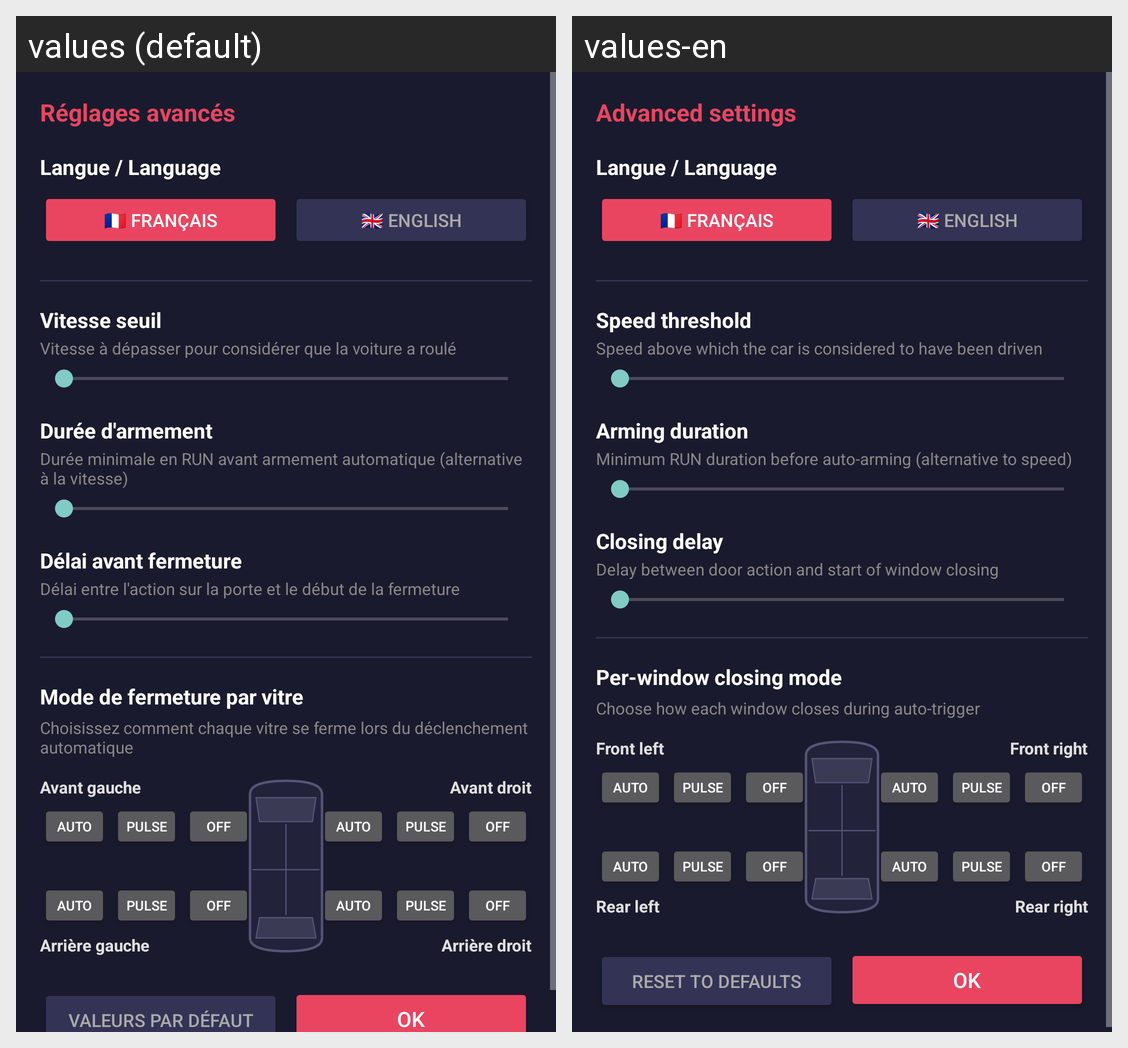

Here is an Android app screen in its default locale and in the app's own translations. Write out the translated-string differences for the strings that appear on this screen.
Android screen res/layout/dialog_settings.xml rendered under 2 locales, left to right: values (default), values-en. Device: Nexus 5 (rendered at 1080×1920; each locale shown at half size, 540×960, under a caption strip naming it); theme Theme.WinClose.
Strings drawn on this screen, with the default value and each locale's value (text and hints the layout hard-codes, and strings that could not be matched under every locale, appear in the picture but are not listed):

settings_title
  values: Réglages avancés
  values-en: Advanced settings

settings_language_label
  values: Langue / Language
  values-en: Langue / Language

dialog_lang_fr
  values: 🇫🇷 Français
  values-en: 🇫🇷 Français

dialog_lang_en
  values: 🇬🇧 English
  values-en: 🇬🇧 English

settings_speed_label
  values: Vitesse seuil
  values-en: Speed threshold

settings_speed_desc
  values: Vitesse à dépasser pour considérer que la voiture a roulé
  values-en: Speed above which the car is considered to have been driven

settings_time_label
  values: Durée d'armement
  values-en: Arming duration

settings_time_desc
  values: Durée minimale en RUN avant armement automatique (alternative à la vitesse)
  values-en: Minimum RUN duration before auto-arming (alternative to speed)

settings_delay_label
  values: Délai avant fermeture
  values-en: Closing delay

settings_delay_desc
  values: Délai entre l'action sur la porte et le début de la fermeture
  values-en: Delay between door action and start of window closing

windows_title
  values: Mode de fermeture par vitre
  values-en: Per-window closing mode

windows_desc
  values: Choisissez comment chaque vitre se ferme lors du déclenchement automatique
  values-en: Choose how each window closes during auto-trigger

win_fl
  values: Avant gauche
  values-en: Front left

mode_auto
  values: AUTO
  values-en: AUTO

mode_pulsed
  values: PULSE
  values-en: PULSE

mode_off
  values: OFF
  values-en: OFF

win_fr
  values: Avant droit
  values-en: Front right

win_rl
  values: Arrière gauche
  values-en: Rear left

win_rr
  values: Arrière droit
  values-en: Rear right

settings_reset
  values: Valeurs par défaut
  values-en: Reset to defaults

dialog_ok
  values: OK
  values-en: OK
